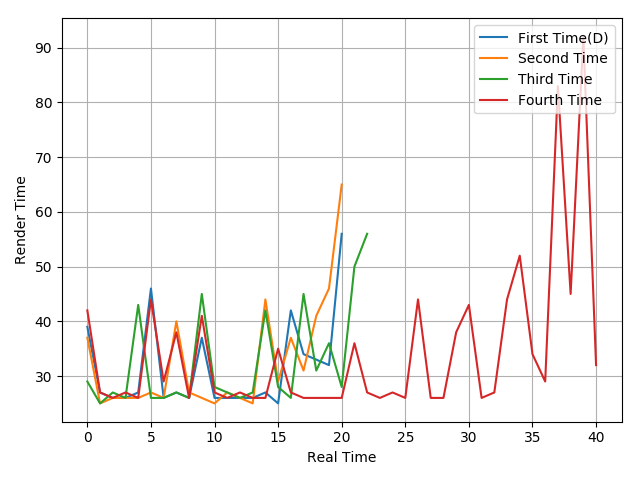

Data behind this chart, as committed beside it:
39, 27, 26, 26, 27, 46, 26, 27, 26, 37, 26, 26, 26, 26, 27, 25, 42, 34, 33, 32, 56
37, 25, 26, 26, 26, 27, 26, 40, 27, 26, 25, 27, 26, 25, 44, 29, 37, 31, 41, 46, 65
29, 25, 27, 26, 43, 26, 26, 27, 26, 45, 28, 27, 26, 27, 42, 28, 26, 45, 31, 36, 28, 50, 56
42, 27, 26, 27, 26, 44, 29, 38, 26, 41, 27, 26, 27, 26, 26, 35, 27, 26, 26, 26, 26, 36, 27, 26
